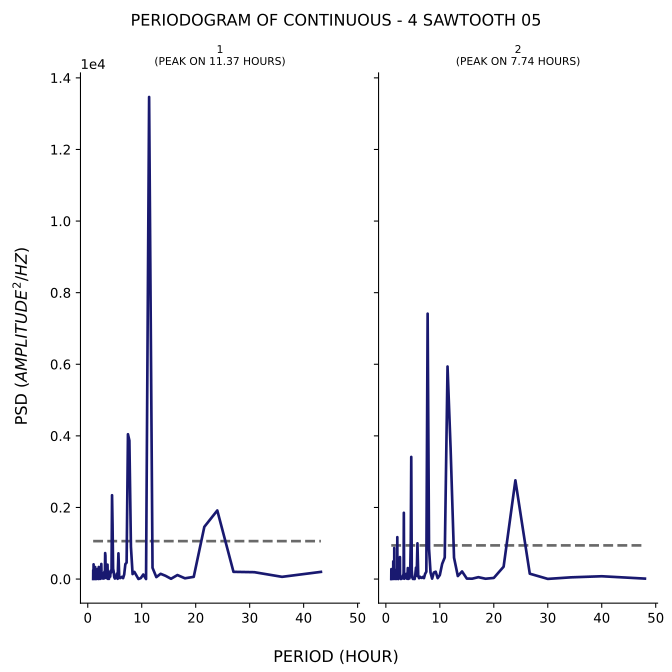

Data behind this chart, as committed beside it:
test, period, psd
1, 43.2, 200.1
1, 36.0, 61.83
1, 30.86, 191.6
1, 27.0, 201.3
1, 24.0, 1916
1, 21.6, 1459
1, 19.64, 61.23
1, 18.0, 20.9
1, 16.62, 111.6
1, 15.43, 7.644
1, 14.4, 91.19
1, 13.5, 146.1
1, 12.71, 53.92
1, 12.0, 314.2
1, 11.37, 13465
1, 10.8, 0.2055
1, 10.29, 126.9
1, 9.818, 25.18
1, 9.391, 1.702
1, 9.0, 102.5
1, 8.64, 199.4
1, 8.308, 138.3
1, 8.0, 899.9
1, 7.714, 3867
1, 7.448, 4045
1, 7.2, 458.5
1, 6.968, 417.5
1, 6.75, 126.6
1, 6.545, 24.24
1, 6.353, 61.98
1, 6.171, 45.8
1, 6.0, 26.5
1, 5.838, 36.6
1, 5.684, 717.9
1, 5.538, 6.56
1, 5.4, 152.2
1, 5.268, 34.07
1, 5.143, 51.78
1, 5.023, 13.39
1, 4.909, 52.75
1, 4.8, 207.8
1, 4.696, 289.2
1, 4.596, 1521
1, 4.5, 2341
1, 4.408, 281.1
1, 4.32, 179.4
1, 4.235, 230.7
1, 4.154, 67.47
1, 4.075, 190.7
1, 4.0, 83.81
1, 3.927, 5.15
1, 3.857, 167.1
1, 3.789, 41.83
1, 3.724, 5.386
1, 3.661, 402.2
1, 3.6, 86.78
1, 3.541, 101.3
1, 3.484, 26.52
1, 3.429, 103.8
1, 3.375, 80.77
... 388 more rows
